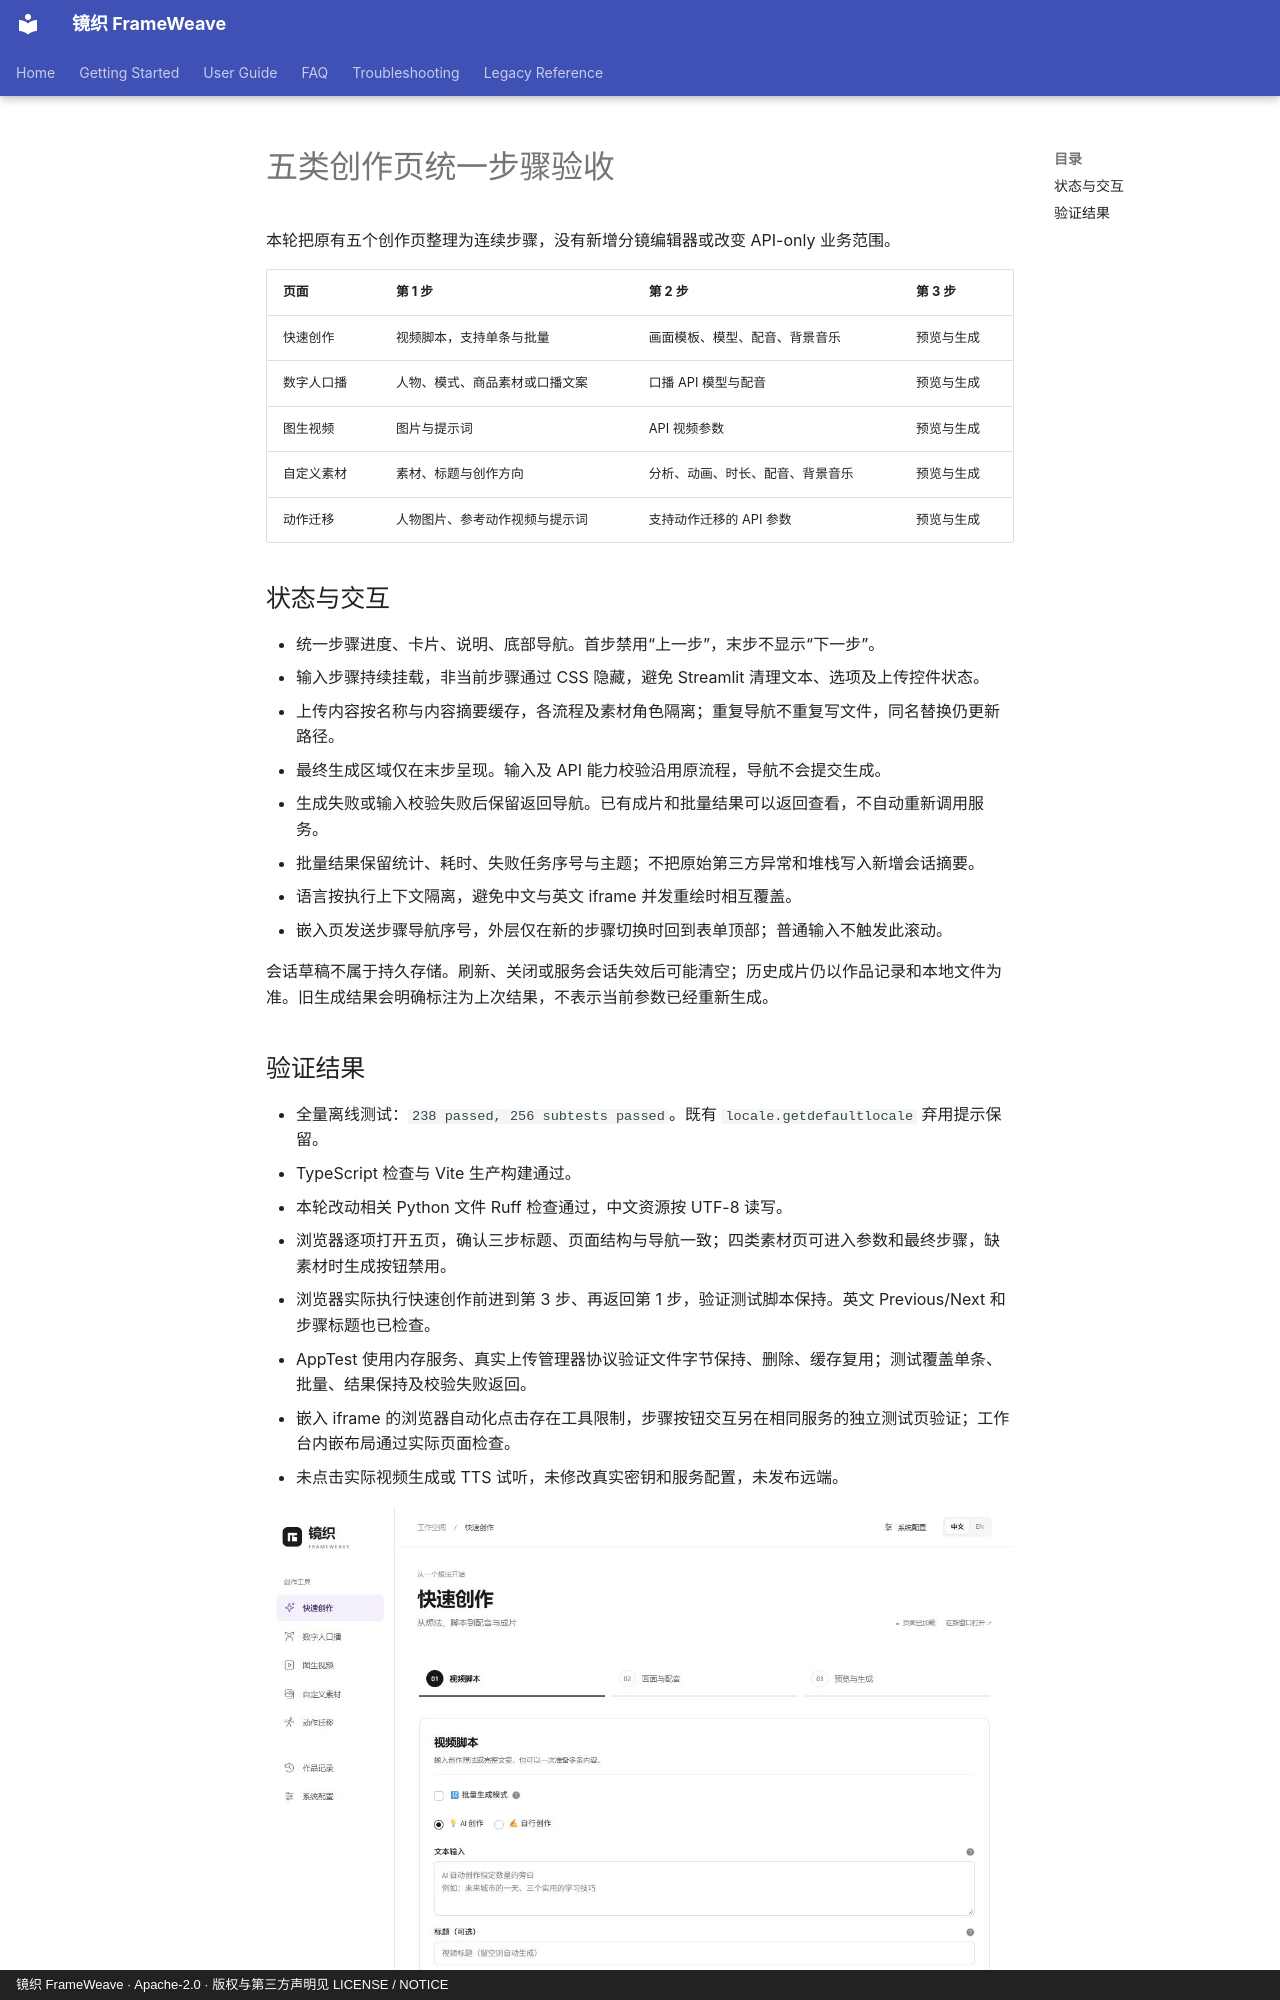

repository: WXJJ0520/FrameWeave · page: creation-flow-validation-2026-10-21/index.html · generator: mkdocs · copyright: 镜织 FrameWeave · Apache-2.0 · 版权与第三方声明见 LICENSE / NOTICE

# 五类创作页统一步骤验收

<!-- 本记录仅针对 2026-10-21 的步骤布局改动，不代表外部模型的在线可用性。 -->

本轮把原有五个创作页整理为连续步骤，没有新增分镜编辑器或改变 API-only 业务范围。

| 页面 | 第 1 步 | 第 2 步 | 第 3 步 |
| --- | --- | --- | --- |
| 快速创作 | 视频脚本，支持单条与批量 | 画面模板、模型、配音、背景音乐 | 预览与生成 |
| 数字人口播 | 人物、模式、商品素材或口播文案 | 口播 API 模型与配音 | 预览与生成 |
| 图生视频 | 图片与提示词 | API 视频参数 | 预览与生成 |
| 自定义素材 | 素材、标题与创作方向 | 分析、动画、时长、配音、背景音乐 | 预览与生成 |
| 动作迁移 | 人物图片、参考动作视频与提示词 | 支持动作迁移的 API 参数 | 预览与生成 |

## 状态与交互

- 统一步骤进度、卡片、说明、底部导航。首步禁用“上一步”，末步不显示“下一步”。
- 输入步骤持续挂载，非当前步骤通过 CSS 隐藏，避免 Streamlit 清理文本、选项及上传控件状态。
- 上传内容按名称与内容摘要缓存，各流程及素材角色隔离；重复导航不重复写文件，同名替换仍更新路径。
- 最终生成区域仅在末步呈现。输入及 API 能力校验沿用原流程，导航不会提交生成。
- 生成失败或输入校验失败后保留返回导航。已有成片和批量结果可以返回查看，不自动重新调用服务。
- 批量结果保留统计、耗时、失败任务序号与主题；不把原始第三方异常和堆栈写入新增会话摘要。
- 语言按执行上下文隔离，避免中文与英文 iframe 并发重绘时相互覆盖。
- 嵌入页发送步骤导航序号，外层仅在新的步骤切换时回到表单顶部；普通输入不触发此滚动。

会话草稿不属于持久存储。刷新、关闭或服务会话失效后可能清空；历史成片仍以作品记录和本地文件为准。旧生成结果会明确标注为上次结果，不表示当前参数已经重新生成。
